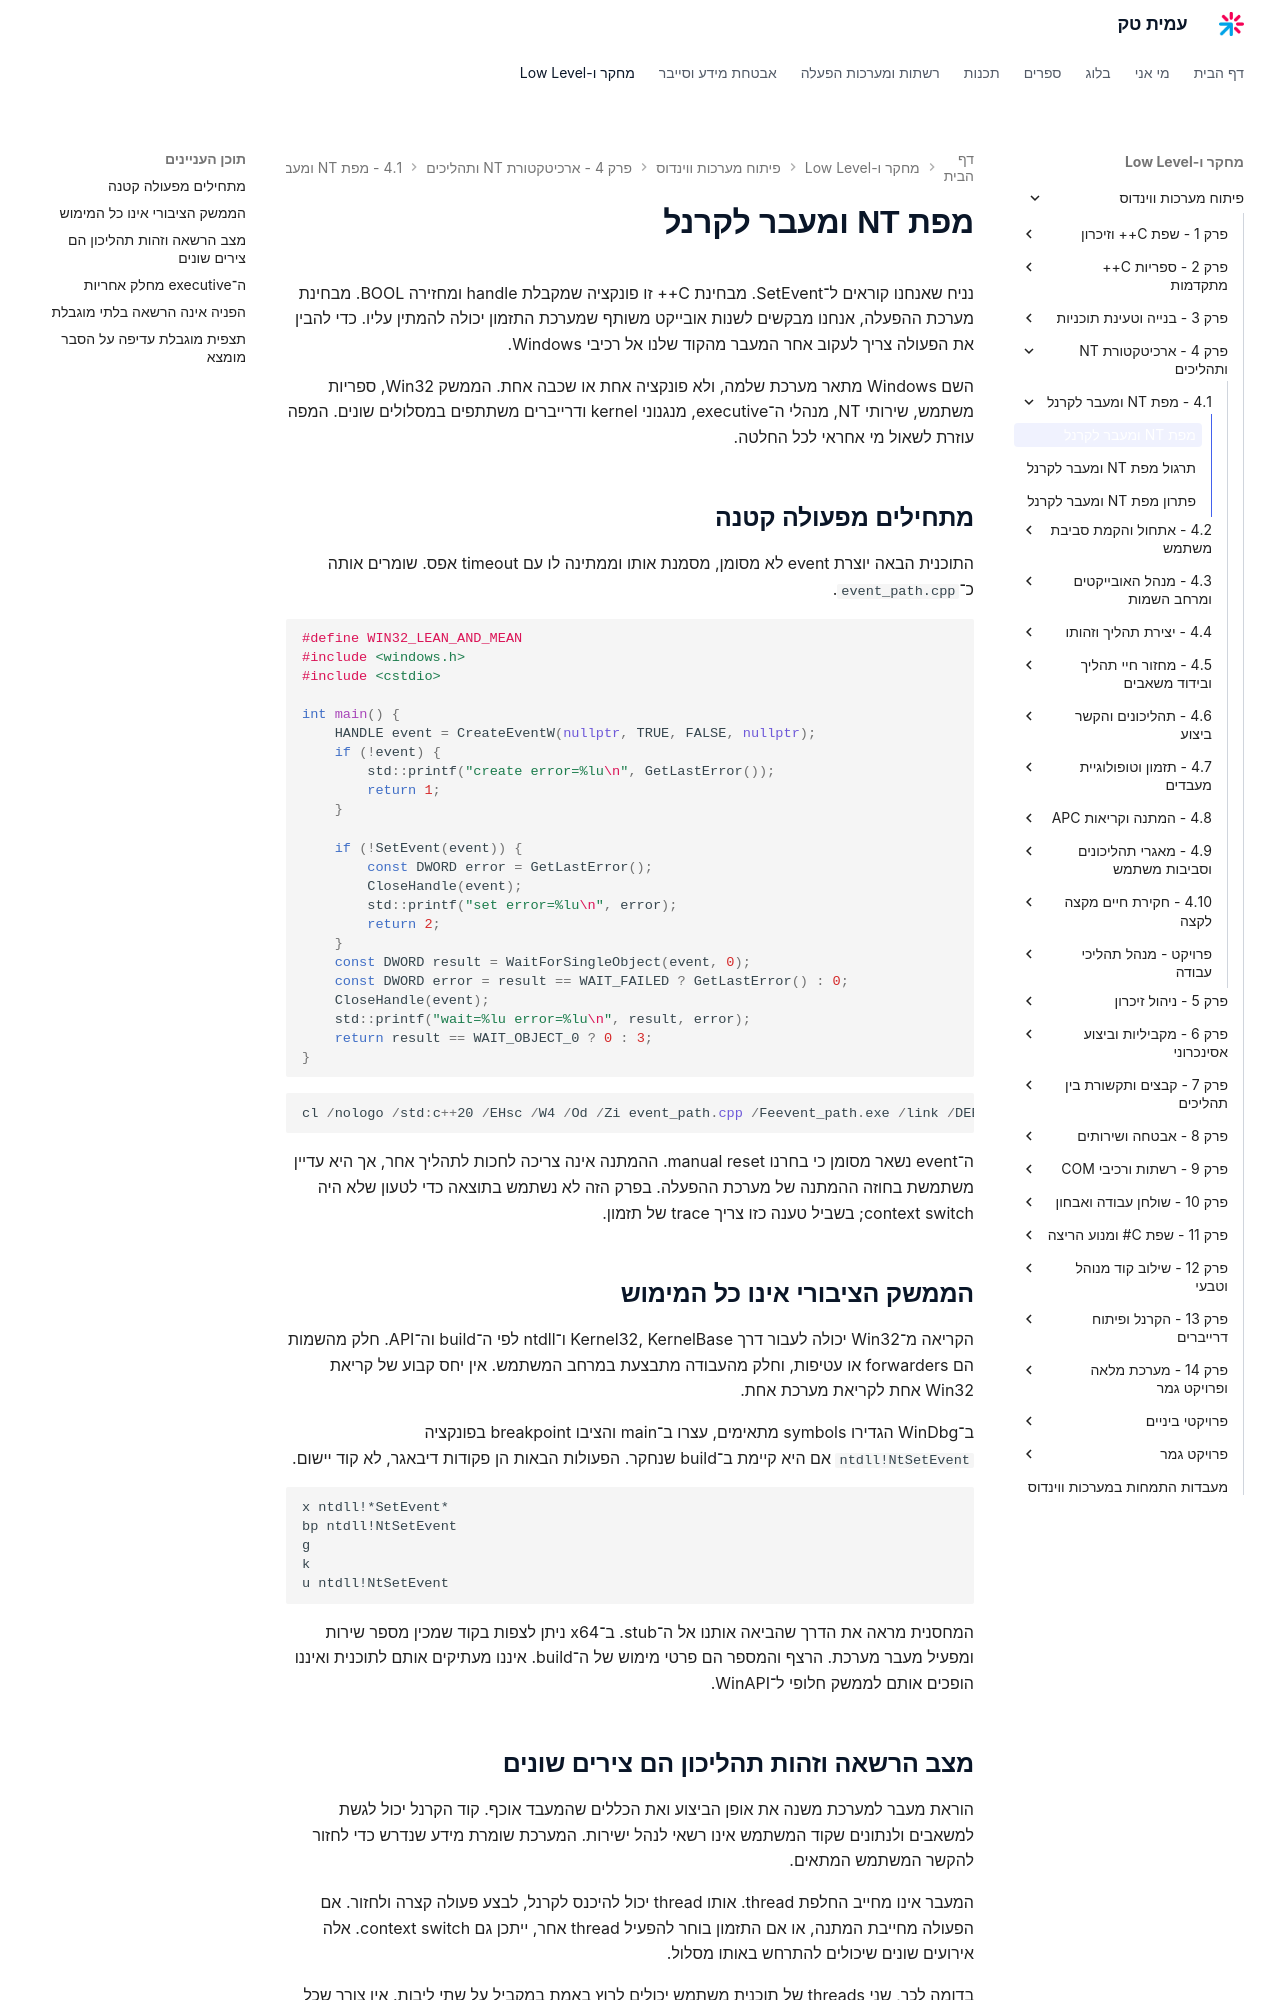

repository: AmitPinchasi/amittech · page: פיתוח-מערכות-ווינדוס/4 - ארכיטקטורת NT ותהליכים/4.1 - מפת NT ומעבר לקרנל/4.1 - מפת NT ומעבר לקרנל - הרצאה/index.html · generator: mkdocs

# מפת NT ומעבר לקרנל

נניח שאנחנו קוראים ל־SetEvent. מבחינת C++ זו פונקציה שמקבלת handle ומחזירה BOOL. מבחינת מערכת ההפעלה, אנחנו מבקשים לשנות אובייקט משותף שמערכת התזמון יכולה להמתין עליו. כדי להבין את הפעולה צריך לעקוב אחר המעבר מהקוד שלנו אל רכיבי Windows.

השם Windows מתאר מערכת שלמה, ולא פונקציה אחת או שכבה אחת. הממשק Win32, ספריות משתמש, שירותי NT, מנהלי ה־executive, מנגנוני kernel ודרייברים משתתפים במסלולים שונים. המפה עוזרת לשאול מי אחראי לכל החלטה.

## מתחילים מפעולה קטנה

התוכנית הבאה יוצרת event לא מסומן, מסמנת אותו וממתינה לו עם timeout אפס. שומרים אותה כ־`event_path.cpp`.

```cpp
#define WIN32_LEAN_AND_MEAN
#include <windows.h>
#include <cstdio>

int main() {
    HANDLE event = CreateEventW(nullptr, TRUE, FALSE, nullptr);
    if (!event) {
        std::printf("create error=%lu\n", GetLastError());
        return 1;
    }

    if (!SetEvent(event)) {
        const DWORD error = GetLastError();
        CloseHandle(event);
        std::printf("set error=%lu\n", error);
        return 2;
    }
    const DWORD result = WaitForSingleObject(event, 0);
    const DWORD error = result == WAIT_FAILED ? GetLastError() : 0;
    CloseHandle(event);
    std::printf("wait=%lu error=%lu\n", result, error);
    return result == WAIT_OBJECT_0 ? 0 : 3;
}
```

```powershell
cl /nologo /std:c++20 /EHsc /W4 /Od /Zi event_path.cpp /Feevent_path.exe /link /DEBUG
```

ה־event נשאר מסומן כי בחרנו manual reset. ההמתנה אינה צריכה לחכות לתהליך אחר, אך היא עדיין משתמשת בחוזה ההמתנה של מערכת ההפעלה. בפרק הזה לא נשתמש בתוצאה כדי לטעון שלא היה context switch; בשביל טענה כזו צריך trace של תזמון.

## הממשק הציבורי אינו כל המימוש

הקריאה מ־Win32 יכולה לעבור דרך Kernel32, KernelBase ו־ntdll לפי ה־build וה־API. חלק מהשמות הם forwarders או עטיפות, וחלק מהעבודה מתבצעת במרחב המשתמש. אין יחס קבוע של קריאת Win32 אחת לקריאת מערכת אחת.

ב־WinDbg הגדירו symbols מתאימים, עצרו ב־main והציבו breakpoint בפונקציה `ntdll!NtSetEvent` אם היא קיימת ב־build שנחקר. הפעולות הבאות הן פקודות דיבאגר, לא קוד יישום.

```text
x ntdll!*SetEvent*
bp ntdll!NtSetEvent
g
k
u ntdll!NtSetEvent
```

המחסנית מראה את הדרך שהביאה אותנו אל ה־stub. ב־x64 ניתן לצפות בקוד שמכין מספר שירות ומפעיל מעבר מערכת. הרצף והמספר הם פרטי מימוש של ה־build. איננו מעתיקים אותם לתוכנית ואיננו הופכים אותם לממשק חלופי ל־WinAPI.

## מצב הרשאה וזהות תהליכון הם צירים שונים

הוראת מעבר למערכת משנה את אופן הביצוע ואת הכללים שהמעבד אוכף. קוד הקרנל יכול לגשת למשאבים ולנתונים שקוד המשתמש אינו רשאי לנהל ישירות. המערכת שומרת מידע שנדרש כדי לחזור להקשר המשתמש המתאים.

המעבר אינו מחייב החלפת thread. אותו thread יכול להיכנס לקרנל, לבצע פעולה קצרה ולחזור. אם הפעולה מחייבת המתנה, או אם התזמון בוחר להפעיל thread אחר, ייתכן גם context switch. אלה אירועים שונים שיכולים להתרחש באותו מסלול.

בדומה לכך, שני threads של תוכנית משתמש יכולים לרוץ באמת במקביל על שתי ליבות. אין צורך שכל אחד מהם יהיה kernel thread שכתבנו בעצמנו. מערכת ההפעלה מתזמנת את ישויות הביצוע, וקוד המשתמש הוא חלק מהעבודה שלהן.
